Dataset: images (GitHub, dontlikejs/data). Classes: moderate fog, thick fog, thin fog.

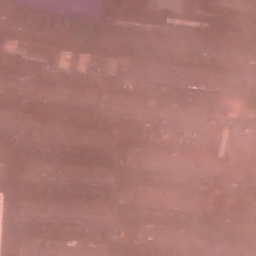
Label: thin fog

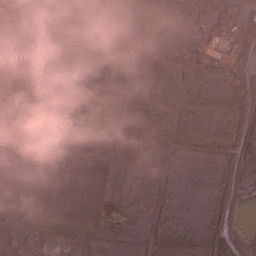
Label: thin fog

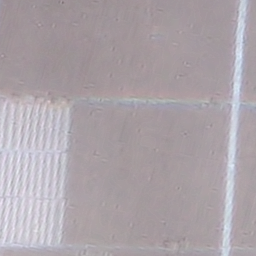
Label: moderate fog

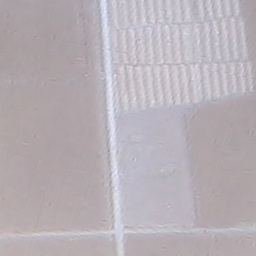
Label: thick fog

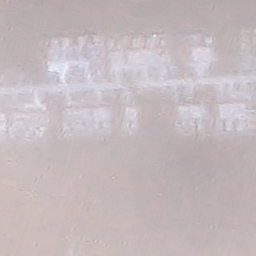
Label: thick fog

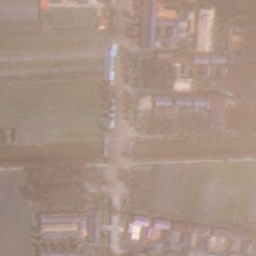
Label: moderate fog
